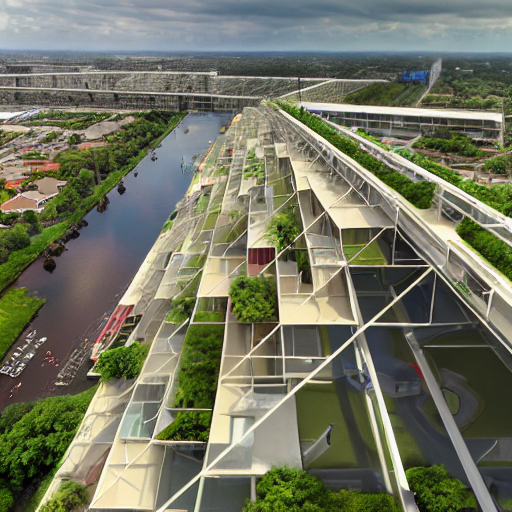
Generation parameters embedded in this image by AUTOMATIC1111 Stable Diffusion web UI or a fork of it (Forge, ...) (PNG 'parameters' text chunk):
A stratiform city in the near future, aerial view, cinematic lighting, photorealism, highly detailed, 4k
Negative prompt: night view, low quality, low detail, blurry, distorted face, text, cartoon, unrealistic
Steps: 40, Sampler: DPM++ 2M, Schedule type: Karras, CFG scale: 7, Seed: 3594089410, Size: 512x512, Model hash: e1064869d1, Version: v1.9.4